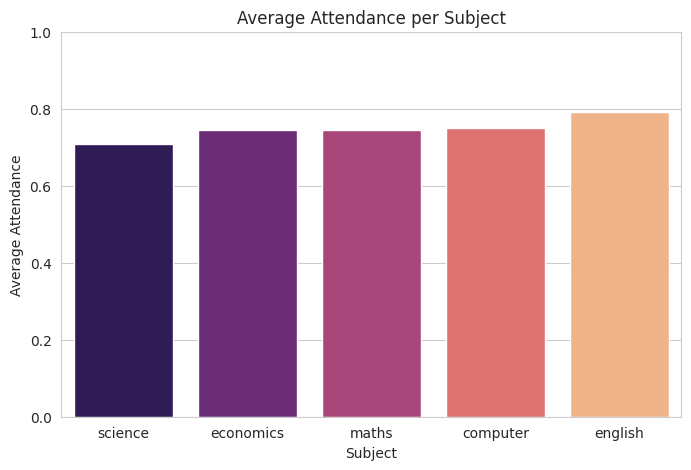
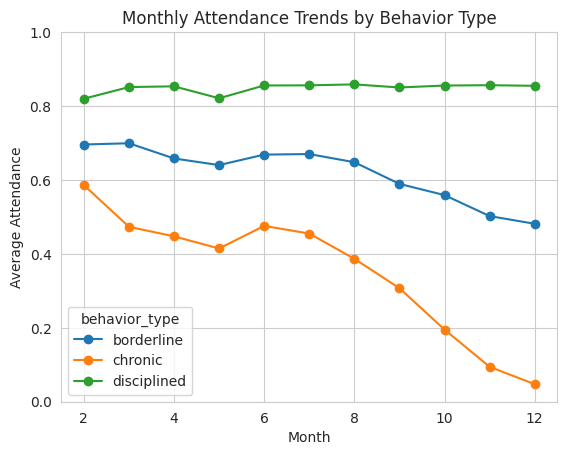
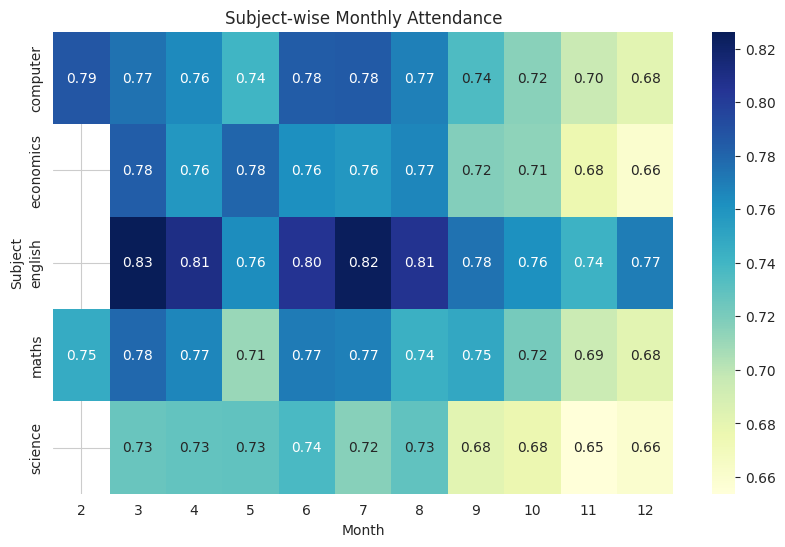
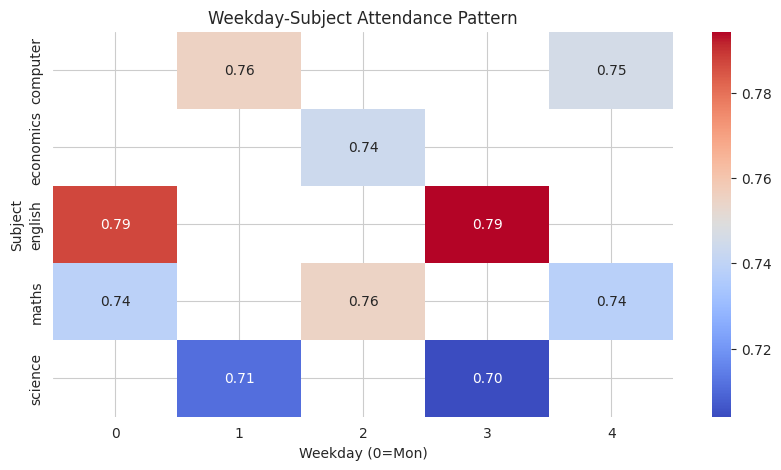
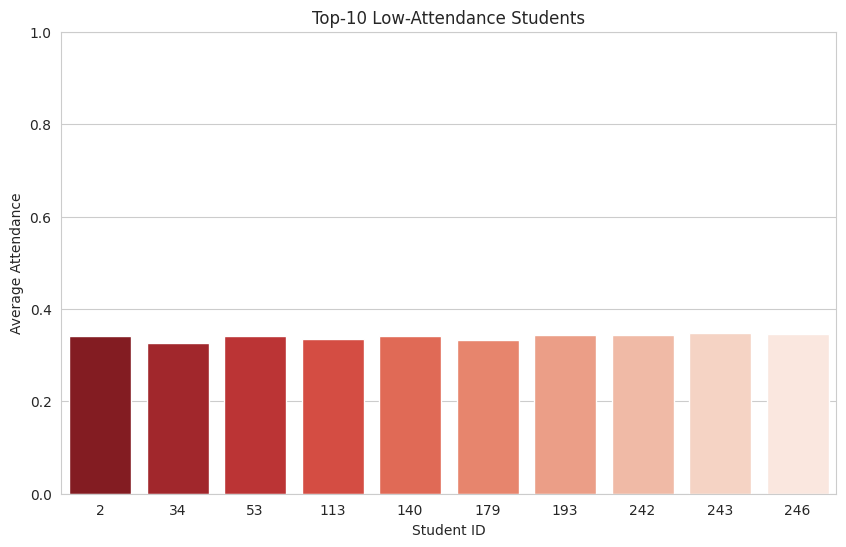
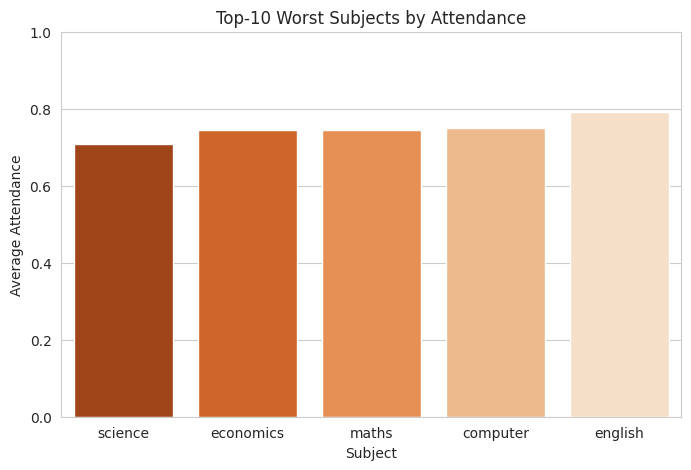

Source code (Python) for these figures, in order:
import pandas as pd
import numpy as np
from datetime import datetime, timedelta
import matplotlib.pyplot as plt
import seaborn as sns
from matplotlib.backends.backend_pdf import PdfPages

# ------------------ Step 1: Setup ------------------
np.random.seed(42)
days = 200
end_date = datetime.now()
start_date = end_date - timedelta(days=280)
academic_dates = pd.date_range(start=start_date, end=end_date, freq="B")  # Weekdays only

# ------------------ Step 2: Fixed Subject Schedule ------------------
subjects = ["maths", "science", "english", "computer", "economics"]
subject_schedule = {
    "maths": [0, 2, 4], "science": [1, 3],
    "english": [0, 3], "computer": [1, 4], "economics": [2]
}
schedule_rows = [{"subject": sub, "weekday": wd} for sub, wds in subject_schedule.items() for wd in wds]
schedule_df = pd.DataFrame(schedule_rows)

# ------------------ Step 3: Student Profiles ------------------
num_students = 300
student_ids = np.arange(1, num_students + 1)
behavior_types_list = ["disciplined", "borderline", "chronic"]
behavior_types = np.random.choice(behavior_types_list, size=num_students, p=[0.65,0.25,0.10])

# ------------------ Step 4: Attendance Probability ------------------
subject_difficulty = {"maths":0.9, "science":0.85, "english":0.95, "computer":0.9, "economics":0.9}
base_prob = {"disciplined":0.95, "borderline":0.75, "chronic":0.5}
mid_term_day_index = len(academic_dates) // 2
mid_term_effect = {"disciplined":0.0, "borderline":0.05, "chronic":0.10}
mass_bunk_dates = [academic_dates[50], academic_dates[51]]
mass_bunk_factor = 0.5

def compute_final_prob(student_type, subject, current_date):
    prob = base_prob[student_type] * subject_difficulty[subject]
    if current_date >= academic_dates[mid_term_day_index]:
        months_after = ((current_date - academic_dates[mid_term_day_index]).days) // 30
        prob -= months_after * mid_term_effect[student_type]
        prob = max(prob,0)
    if current_date in mass_bunk_dates:
        prob *= mass_bunk_factor
    return np.clip(prob,0,1)

# ------------------ Step 5: Session Expansion ------------------
attendance_rows = []
for current_date in academic_dates:
    weekday = current_date.weekday()
    todays_subjects = schedule_df[schedule_df['weekday']==weekday]['subject'].tolist()
    for subject in todays_subjects:
        for idx, student_id in enumerate(student_ids):
            student_type = behavior_types[idx]
            prob = compute_final_prob(student_type, subject, current_date)
            attendance = 1 if np.random.rand() < prob else 0
            attendance_rows.append({
                "date": current_date,
                "weekday": weekday,
                "student_id": student_id,
                "behavior_type": student_type,
                "subject": subject,
                "attendance": attendance
            })
attendance_df = pd.DataFrame(attendance_rows)
attendance_df['month'] = attendance_df['date'].dt.month
attendance_df['week'] = attendance_df['date'].dt.isocalendar().week

# Save main dataset
attendance_df.to_csv("attendance.csv", index=False)

# ------------------ Step 6: Analysis ------------------
attendance_df['mean_attendance'] = attendance_df.groupby('student_id')['attendance'].transform('mean')
low_attendance_students = attendance_df[attendance_df['mean_attendance'] < 0.75]
problematic_subject = attendance_df.groupby('subject')['attendance'].mean().sort_values()
overall_monthly_trends = attendance_df.groupby(['month','behavior_type'])['attendance'].mean().unstack()
subject_wise_monthly_trends = attendance_df.groupby(['month','subject'])['attendance'].mean().unstack()
perfect_attendance_ids = attendance_df.groupby('student_id')['attendance'].mean().pipe(lambda x: x[x==1].index.tolist())
chronic_absentee_ids = attendance_df.groupby('student_id')['attendance'].mean().pipe(lambda x: x[x<0.5].index.tolist())
weekday_subject_pattern = attendance_df.groupby(['weekday','subject'])['attendance'].mean().unstack()

# ------------------ Step 6a: Top-N reports ------------------
TOP_N = 10
top_low_attendance_students = low_attendance_students.groupby('student_id')['attendance'].mean().sort_values().head(TOP_N)
worst_subjects = problematic_subject.head(TOP_N)

# Save analysis CSVs
low_attendance_students.to_csv("low_attendance_students.csv", index=False)
attendance_df.groupby('subject')['attendance'].mean().sort_values().to_csv("subject_attendance_summary.csv")
overall_monthly_trends.to_csv("overall_monthly_trends.csv")
subject_wise_monthly_trends.to_csv("subject_wise_monthly_trends.csv")
pd.DataFrame({"perfect_attendance_ids": perfect_attendance_ids}).to_csv("perfect_attendance_students.csv", index=False)
pd.DataFrame({"chronic_absentee_ids": chronic_absentee_ids}).to_csv("chronic_absentee_students.csv", index=False)

# ------------------ Step 8: Dashboard ------------------
dashboard = pd.DataFrame({"student_id": student_ids})
dashboard['behavior_type'] = [behavior_types[idx] for idx in range(len(student_ids))]
dashboard['mean_attendance'] = dashboard['student_id'].map(attendance_df.groupby('student_id')['attendance'].mean())
dashboard['perfect_attendance'] = dashboard['student_id'].isin(perfect_attendance_ids)
dashboard['chronic_absentee'] = dashboard['student_id'].isin(chronic_absentee_ids)
dashboard['attendance_rank'] = dashboard['mean_attendance'].rank(method='min', ascending=True)
dashboard.to_csv("attendance_summary_dashboard.csv", index=False)

# ------------------ Step 9 & 10: Visualization -> PDF ------------------
sns.set_style("whitegrid")
pdf_path = "attendance_report.pdf"
with PdfPages(pdf_path) as pdf:
    # Problematic subjects
    plt.figure(figsize=(8,5))
    sns.barplot(x=problematic_subject.index, y=problematic_subject.values, palette="magma")
    plt.title("Average Attendance per Subject")
    plt.ylabel("Average Attendance")
    plt.xlabel("Subject")
    plt.ylim(0,1)
    pdf.savefig()
    plt.close()

    # Monthly trends by behavior type
    plt.figure(figsize=(10,6))
    overall_monthly_trends.plot(kind='line', marker='o')
    plt.title("Monthly Attendance Trends by Behavior Type")
    plt.ylabel("Average Attendance")
    plt.xlabel("Month")
    plt.ylim(0,1)
    plt.grid(True)
    pdf.savefig()
    plt.close()

    # Subject-wise monthly trends heatmap
    plt.figure(figsize=(10,6))
    sns.heatmap(subject_wise_monthly_trends.T, annot=True, cmap="YlGnBu", fmt=".2f")
    plt.title("Subject-wise Monthly Attendance")
    plt.xlabel("Month")
    plt.ylabel("Subject")
    pdf.savefig()
    plt.close()

    # Weekday-subject pattern heatmap
    plt.figure(figsize=(10,5))
    sns.heatmap(weekday_subject_pattern.T, annot=True, cmap="coolwarm", fmt=".2f")
    plt.title("Weekday-Subject Attendance Pattern")
    plt.xlabel("Weekday (0=Mon)")
    plt.ylabel("Subject")
    pdf.savefig()
    plt.close()

    # Top-N low-attendance students
    plt.figure(figsize=(10,6))
    sns.barplot(x=top_low_attendance_students.index, y=top_low_attendance_students.values, palette="Reds_r")
    plt.title(f"Top-{TOP_N} Low-Attendance Students")
    plt.xlabel("Student ID")
    plt.ylabel("Average Attendance")
    plt.ylim(0,1)
    pdf.savefig()
    plt.close()

    # Worst subjects
    plt.figure(figsize=(8,5))
    sns.barplot(x=worst_subjects.index, y=worst_subjects.values, palette="Oranges_r")
    plt.title(f"Top-{TOP_N} Worst Subjects by Attendance")
    plt.ylabel("Average Attendance")
    plt.xlabel("Subject")
    plt.ylim(0,1)
    pdf.savefig()
    plt.close()

print(f"✅ PDF report saved as '{pdf_path}'")
print("✅ All CSVs saved in the folder")
